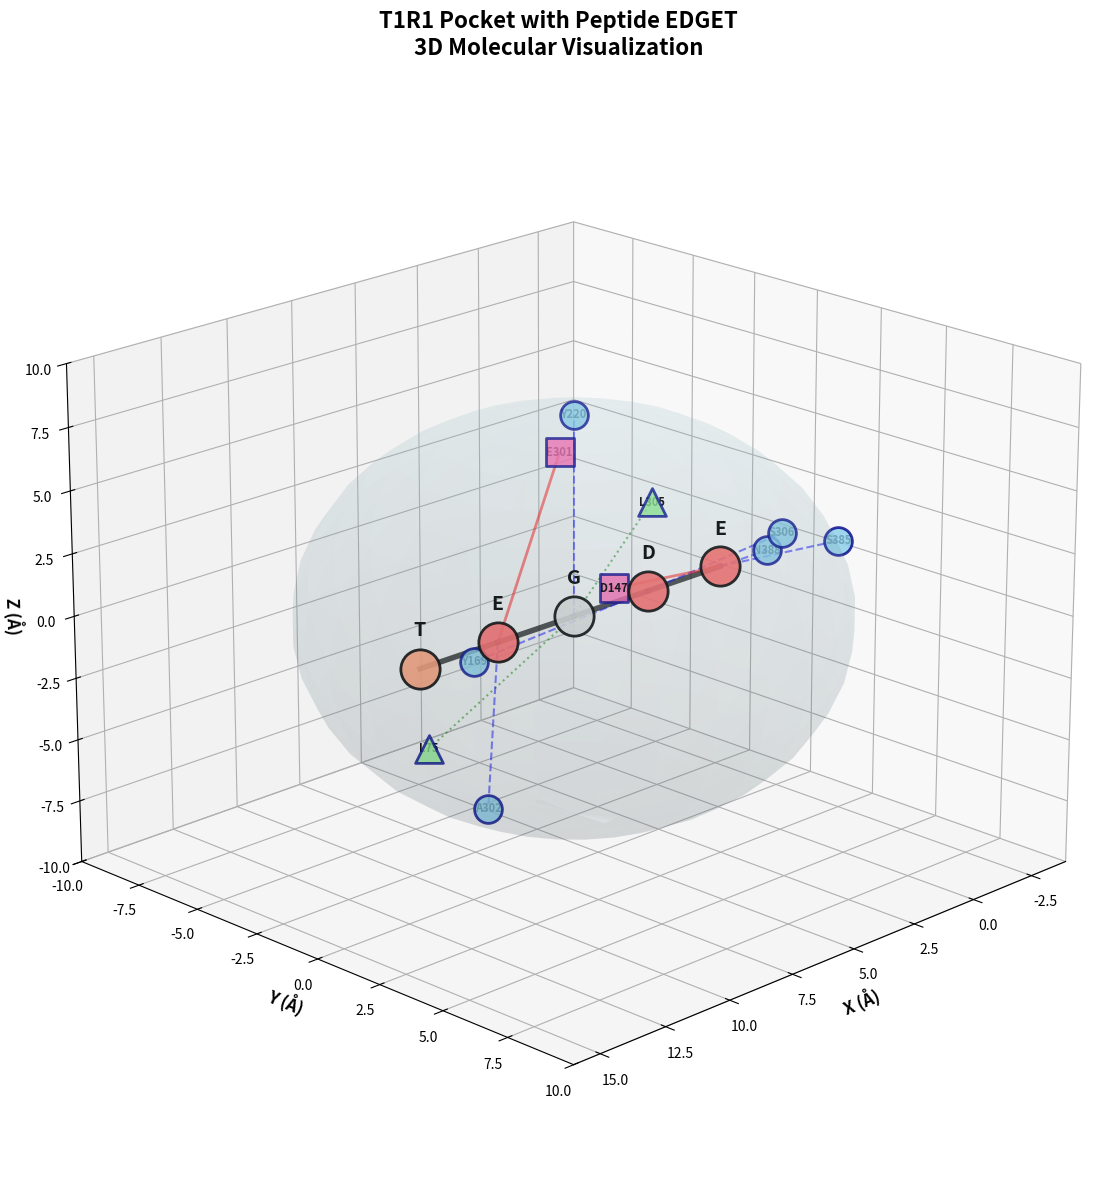

Python code for this plot: (Note: this script raises an exception after producing the figure.)
#!/usr/bin/env python3
"""
Generate enhanced 3D visualization of peptide in receptor pocket
"""

import matplotlib.pyplot as plt
from mpl_toolkits.mplot3d import Axes3D
import numpy as np
from matplotlib.patches import Circle, FancyBboxPatch
import matplotlib.patches as mpatches

def generate_3d_pocket_visualization(sequence, pocket_name, key_residues, output_file):
    """Generate 3D visualization of peptide in receptor pocket"""
    print(f"Generating 3D pocket visualization for {sequence} in {pocket_name}...")
    
    fig = plt.figure(figsize=(16, 12))
    ax = fig.add_subplot(111, projection='3d')
    
    # Amino acid properties for coloring
    aa_colors = {
        'E': '#FF6B6B',  # Acidic - Red
        'D': '#FF6B6B',  # Acidic - Red
        'K': '#4ECDC4',  # Basic - Cyan
        'R': '#4ECDC4',  # Basic - Cyan
        'H': '#95E1D3',  # Basic - Light cyan
        'S': '#FFA07A',  # Polar - Orange
        'T': '#FFA07A',  # Polar - Orange
        'N': '#FFA07A',  # Polar - Orange
        'Q': '#FFA07A',  # Polar - Orange
        'Y': '#FFD93D',  # Aromatic - Yellow
        'F': '#FFD93D',  # Aromatic - Yellow
        'W': '#FFD93D',  # Aromatic - Yellow
        'G': '#E0E0E0',  # Special - Gray
        'P': '#E0E0E0',  # Special - Gray
        'A': '#B8B8B8',  # Hydrophobic - Dark gray
        'V': '#B8B8B8',  # Hydrophobic
        'L': '#B8B8B8',  # Hydrophobic
        'I': '#B8B8B8',  # Hydrophobic
        'M': '#B8B8B8',  # Hydrophobic
        'C': '#F9ED69',  # Sulfur - Light yellow
    }
    
    # Draw peptide backbone (extended conformation along x-axis)
    peptide_coords = []
    for i, aa in enumerate(sequence):
        x = i * 3.0
        y = 0.0
        z = 0.0
        peptide_coords.append((x, y, z, aa))
        
        # Draw amino acid sphere
        color = aa_colors.get(aa, '#CCCCCC')
        ax.scatter([x], [y], [z], c=[color], s=800, alpha=0.9, edgecolors='black', linewidth=2)
        ax.text(x, y, z + 1.5, aa, fontsize=14, fontweight='bold', ha='center', va='center')
    
    # Draw peptide backbone bonds
    for i in range(len(sequence) - 1):
        x1, y1, z1, _ = peptide_coords[i]
        x2, y2, z2, _ = peptide_coords[i + 1]
        ax.plot([x1, x2], [y1, y2], [z1, z2], 'k-', linewidth=4, alpha=0.7)
    
    # Draw receptor pocket residues around peptide
    n_residues = len(key_residues)
    pocket_center_x = (len(sequence) - 1) * 1.5
    pocket_center_y = 0
    pocket_center_z = 0
    
    # Arrange receptor residues in a sphere around peptide
    radius = 8.0
    
    for i, (residue, info) in enumerate(key_residues.items()):
        # Distribute residues around peptide in 3D
        phi = np.pi * (i / n_residues)  # Polar angle
        theta = 2 * np.pi * (i / n_residues)  # Azimuthal angle
        
        x = pocket_center_x + radius * np.sin(phi) * np.cos(theta)
        y = pocket_center_y + radius * np.sin(phi) * np.sin(theta)
        z = pocket_center_z + radius * np.cos(phi)
        
        # Draw receptor residue
        interaction_type = info.get('type', 'Unknown')
        
        if 'H-bond' in interaction_type:
            color = '#87CEEB'  # Sky blue
            marker = 'o'
        elif 'Electrostatic' in interaction_type:
            color = '#FF69B4'  # Hot pink
            marker = 's'
        elif 'Hydrophobic' in interaction_type:
            color = '#90EE90'  # Light green
            marker = '^'
        else:
            color = '#D3D3D3'  # Light gray
            marker = 'o'
        
        ax.scatter([x], [y], [z], c=[color], s=400, alpha=0.8, 
                  edgecolors='darkblue', linewidth=2, marker=marker)
        ax.text(x, y, z, residue, fontsize=8, fontweight='bold', ha='center', va='center')
        
        # Draw interaction lines to closest peptide residue
        min_dist = float('inf')
        closest_peptide = None
        for px, py, pz, paa in peptide_coords:
            dist = np.sqrt((x - px)**2 + (y - py)**2 + (z - pz)**2)
            if dist < min_dist:
                min_dist = dist
                closest_peptide = (px, py, pz)
        
        if closest_peptide:
            px, py, pz = closest_peptide
            
            if 'H-bond' in interaction_type:
                line_style = '--'
                line_color = 'blue'
                line_width = 1.5
            elif 'Electrostatic' in interaction_type:
                line_style = '-'
                line_color = 'red'
                line_width = 2
            elif 'Hydrophobic' in interaction_type:
                line_style = ':'
                line_color = 'green'
                line_width = 1.5
            else:
                line_style = '-'
                line_color = 'gray'
                line_width = 1
            
            ax.plot([px, x], [py, y], [pz, z], 
                   linestyle=line_style, color=line_color, linewidth=line_width, alpha=0.5)
    
    # Draw pocket boundary (transparent sphere)
    u = np.linspace(0, 2 * np.pi, 30)
    v = np.linspace(0, np.pi, 20)
    x_sphere = pocket_center_x + radius * np.outer(np.cos(u), np.sin(v))
    y_sphere = pocket_center_y + radius * np.outer(np.sin(u), np.sin(v))
    z_sphere = pocket_center_z + radius * np.outer(np.ones(np.size(u)), np.cos(v))
    ax.plot_surface(x_sphere, y_sphere, z_sphere, alpha=0.1, color='lightblue')
    
    # Set labels and title
    ax.set_xlabel('X (Å)', fontsize=12, fontweight='bold')
    ax.set_ylabel('Y (Å)', fontsize=12, fontweight='bold')
    ax.set_zlabel('Z (Å)', fontsize=12, fontweight='bold')
    ax.set_title(f'{pocket_name} Pocket with Peptide {sequence}\n3D Molecular Visualization', 
                fontsize=16, fontweight='bold', pad=20)
    
    # Set viewing angle
    ax.view_init(elev=20, azim=45)
    
    # Set axis limits
    ax.set_xlim(pocket_center_x - radius - 2, pocket_center_x + radius + 2)
    ax.set_ylim(pocket_center_y - radius - 2, pocket_center_y + radius + 2)
    ax.set_zlim(pocket_center_z - radius - 2, pocket_center_z + radius + 2)
    
    plt.tight_layout()
    plt.savefig(output_file, dpi=300, bbox_inches='tight')
    print(f"3D pocket visualization saved to {output_file}")
    plt.close()

def generate_pocket_cross_section(sequence, pocket_name, output_file):
    """Generate cross-section view of peptide in pocket"""
    print(f"Generating pocket cross-section for {sequence} in {pocket_name}...")
    
    fig, ax = plt.subplots(figsize=(14, 10))
    
    # Draw pocket outline (simplified as ellipse)
    if pocket_name == "T1R1":
        pocket_width = 6
        pocket_height = 4
        pocket_color = '#FFE5B4'  # Peach
    else:  # T1R3
        pocket_width = 8
        pocket_height = 5.5
        pocket_color = '#E0F7FA'  # Light cyan
    
    # Draw pocket
    pocket = plt.Circle((7, 5), pocket_width/2, color=pocket_color, alpha=0.3, linewidth=3, 
                       edgecolor='darkblue', linestyle='--')
    ax.add_patch(pocket)
    
    # Add pocket label
    ax.text(7, 5 + pocket_height/2 + 1, f'{pocket_name} Pocket', 
           ha='center', va='center', fontsize=16, fontweight='bold',
           bbox=dict(boxstyle='round,pad=0.5', facecolor='lightblue', edgecolor='darkblue', linewidth=2))
    
    # Draw peptide inside pocket
    aa_colors = {
        'E': '#FF6B6B', 'D': '#FF6B6B', 'K': '#4ECDC4', 'R': '#4ECDC4',
        'S': '#FFA07A', 'T': '#FFA07A', 'G': '#E0E0E0', 'Y': '#FFD93D',
    }
    
    # Position peptide amino acids
    peptide_y = 5
    start_x = 7 - (len(sequence) - 1) * 0.6
    
    for i, aa in enumerate(sequence):
        x = start_x + i * 1.2
        color = aa_colors.get(aa, '#CCCCCC')
        
        # Draw amino acid
        circle = plt.Circle((x, peptide_y), 0.4, color=color, ec='black', linewidth=2, zorder=3)
        ax.add_patch(circle)
        ax.text(x, peptide_y, aa, ha='center', va='center', fontsize=14, fontweight='bold', zorder=4)
        
        # Draw backbone connection
        if i < len(sequence) - 1:
            ax.plot([x + 0.4, x + 0.8], [peptide_y, peptide_y], 'k-', linewidth=3, zorder=2)
    
    # Add annotations
    ax.text(7, 1, f'Pocket Size: {pocket_name}', ha='center', va='center', fontsize=12,
           bbox=dict(boxstyle='round,pad=0.3', facecolor='white', edgecolor='black'))
    
    if pocket_name == "T1R1":
        size_text = "~1,070 Å³\nPrefers smaller peptides (2-4 aa)"
    else:
        size_text = "~2,374 Å³\nPrefers larger peptides (5-10 aa)"
    
    ax.text(7, 0.2, size_text, ha='center', va='center', fontsize=10, style='italic')
    
    # Add N and C terminus labels
    ax.text(start_x - 0.8, peptide_y, 'N', ha='center', va='center', fontsize=14, fontweight='bold',
           bbox=dict(boxstyle='round,pad=0.3', facecolor='lightblue', edgecolor='black', linewidth=2))
    ax.text(start_x + (len(sequence) - 1) * 1.2 + 0.8, peptide_y, 'C', ha='center', va='center', 
           fontsize=14, fontweight='bold',
           bbox=dict(boxstyle='round,pad=0.3', facecolor='lightcoral', edgecolor='black', linewidth=2))
    
    # Set axis properties
    ax.set_xlim(0, 14)
    ax.set_ylim(-1, 11)
    ax.set_aspect('equal')
    ax.axis('off')
    
    # Add title
    ax.text(7, 10, f'Cross-Section View: {sequence} in {pocket_name} Pocket', 
           ha='center', va='center', fontsize=18, fontweight='bold')
    
    plt.tight_layout()
    plt.savefig(output_file, dpi=300, bbox_inches='tight')
    print(f"Pocket cross-section saved to {output_file}")
    plt.close()

# Main execution
if __name__ == "__main__":
    sequence = "EDGET"
    
    # T1R1 key residues
    t1r1_residues = {
        'Y220': {'type': 'H-bond'},
        'E301': {'type': 'Electrostatic'},
        'L305': {'type': 'Hydrophobic'},
        'S306': {'type': 'H-bond'},
        'S385': {'type': 'H-bond'},
        'N388': {'type': 'H-bond'},
        'D147': {'type': 'Electrostatic'},
        'Y169': {'type': 'H-bond'},
        'L75': {'type': 'Hydrophobic'},
        'A302': {'type': 'H-bond'},
    }
    
    # T1R3 key residues
    t1r3_residues = {
        "S146'": {'type': 'H-bond'},
        "S147'": {'type': 'H-bond'},
        "E148'": {'type': 'Electrostatic'},
        "T167'": {'type': 'H-bond/Hydrophobic'},
        "G168'": {'type': 'Flexibility'},
        "S170'": {'type': 'H-bond'},
        "M171'": {'type': 'Hydrophobic'},
        "D190'": {'type': 'Electrostatic'},
        "N386'": {'type': 'H-bond'},
        "Q389'": {'type': 'H-bond'},
        "W72'": {'type': 'Hydrophobic'},
        "H145'": {'type': 'H-bond'},
    }
    
    # Generate 3D visualizations
    generate_3d_pocket_visualization(sequence, "T1R1", t1r1_residues,
                                    "/home/<user>/peptide_3d_t1r1_pocket.png")
    generate_3d_pocket_visualization(sequence, "T1R3", t1r3_residues,
                                    "/home/<user>/peptide_3d_t1r3_pocket.png")
    
    # Generate cross-section views
    generate_pocket_cross_section(sequence, "T1R1", "/home/<user>/peptide_t1r1_cross_section.png")
    generate_pocket_cross_section(sequence, "T1R3", "/home/<user>/peptide_t1r3_cross_section.png")
    
    print("\nAll 3D visualizations generated successfully!")
    print("Files created:")
    print("  - peptide_3d_t1r1_pocket.png")
    print("  - peptide_3d_t1r3_pocket.png")
    print("  - peptide_t1r1_cross_section.png")
    print("  - peptide_t1r3_cross_section.png")

